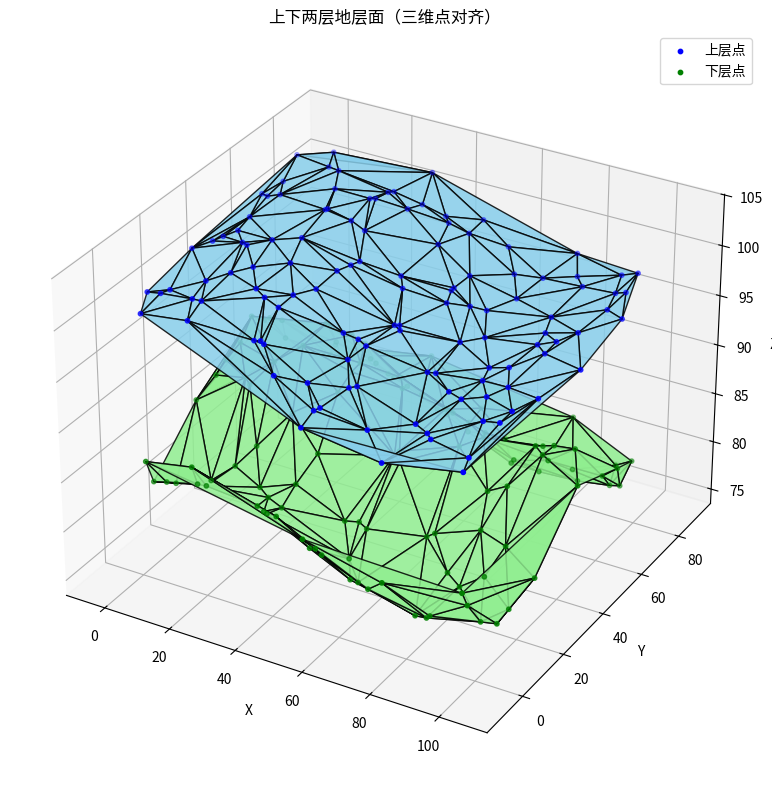

This chart was generated by the following Python code:
import numpy as np
import matplotlib.pyplot as plt
from scipy.spatial import Delaunay
from mpl_toolkits.mplot3d.art3d import Poly3DCollection

def generate_base_xy_grid(n_x=10, n_y=8, x_range=(0, 100), y_range=(0, 80), noise=5):
    """
    在给定范围内生成规则的 x-y 网格点，可加微小扰动模拟非规则性
    返回：N x 2 数组，每行是一个 (x, y)
    """
    xs = np.linspace(*x_range, n_x)
    ys = np.linspace(*y_range, n_y)
    xx, yy = np.meshgrid(xs, ys)
    xy = np.vstack([xx.ravel(), yy.ravel()]).T

    # 加一点点扰动，模拟实际测点非规则分布
    np.random.seed(42)
    xy += np.random.normal(scale=noise, size=xy.shape)
    return xy

def generate_layer_from_xy(xy, z_func):
    """
    输入一组 (x, y) 坐标和一个 z 生成函数，返回三维点
    """
    z = z_func(xy[:, 0], xy[:, 1])
    return np.column_stack((xy, z))

def build_surface(points_3d):
    """
    使用 Delaunay 对 x-y 平面做三角剖分，返回三角索引
    """
    tri = Delaunay(points_3d[:, :2])
    return tri.simplices

def plot_two_surfaces_and_points(tri, upper_pts, lower_pts):
    """
    同时绘制上下两层地层面（颜色区分），并显示控制点
    """
    fig = plt.figure(figsize=(12, 8))
    ax = fig.add_subplot(111, projection='3d')

    # 上层面
    poly1 = Poly3DCollection([upper_pts[t] for t in tri], facecolor='skyblue', alpha=0.85, edgecolor='k')
    ax.add_collection3d(poly1)

    # 下层面
    poly2 = Poly3DCollection([lower_pts[t] for t in tri], facecolor='lightgreen', alpha=0.85, edgecolor='k')
    ax.add_collection3d(poly2)

    # 控制点
    ax.scatter(upper_pts[:, 0], upper_pts[:, 1], upper_pts[:, 2], c='b', s=10, label='上层点')
    ax.scatter(lower_pts[:, 0], lower_pts[:, 1], lower_pts[:, 2], c='g', s=10, label='下层点')

    # for p1, p2 in zip(upper_pts, lower_pts):
    #     ax.plot([p1[0], p2[0]], [p1[1], p2[1]], [p1[2], p2[2]], color='black', linewidth=2)

    ax.set_xlabel('X')
    ax.set_ylabel('Y')
    ax.set_zlabel('Z')
    ax.set_title("上下两层地层面（三维点对齐）")
    ax.legend()
    plt.tight_layout()
    plt.show()

def main():
    # 1. 构建基础 xy 网格
    xy = generate_base_xy_grid(n_x=12, n_y=10)

    # 2. 定义上下两层的 z 值函数
    def z_upper(x, y):
        return 100 - 0.05 * x + 0.03 * y + 2 * np.sin(x / 15)

    def z_lower(x, y):
        return z_upper(x, y) - 15 - 5 * np.sin(y / 10)  # 比上层低 10～12 米不等

    # 3. 构造两层三维点（具有相同的 x, y）
    upper_layer = generate_layer_from_xy(xy, z_upper)
    lower_layer = generate_layer_from_xy(xy, z_lower)

    # 4. 使用上层的点构建三角网（三角面拓扑共用）
    triangles = build_surface(upper_layer)

    # 5. 可视化
    plot_two_surfaces_and_points(triangles, upper_layer, lower_layer)

if __name__ == "__main__":
    main()
